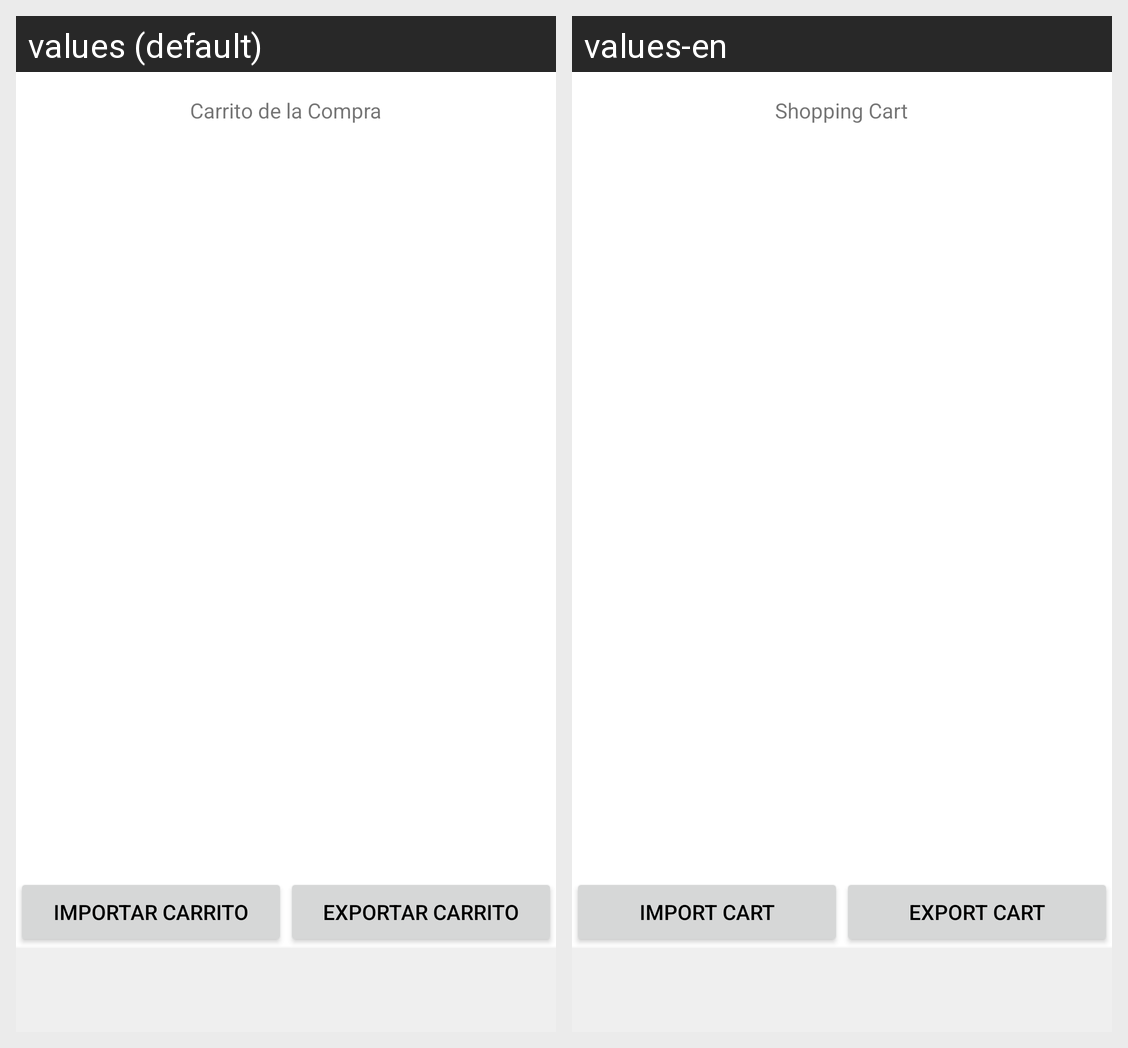

This grid shows one Android layout under two languages. Give, for every string resource on the screen, its name, the default text and each shown locale's text.
Android screen res/layout/activity_main.xml rendered under 2 locales, left to right: values (default), values-en. Device: Nexus 5 (rendered at 1080×1920; each locale shown at half size, 540×960, under a caption strip naming it); theme ModoClaro.
Strings drawn on this screen, with the default value and each locale's value (text and hints the layout hard-codes, and strings that could not be matched under every locale, appear in the picture but are not listed):

carrito_text
  values: Carrito de la Compra
  values-en: Shopping Cart

btnImportar
  values: Importar carrito
  values-en: Import cart

btnExportar
  values: Exportar carrito
  values-en: Export cart
